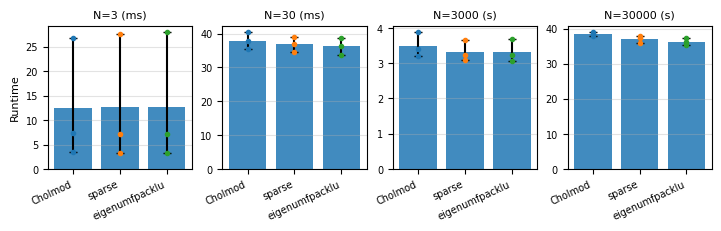

Recreate this plot in Python.
#!/usr/bin/env python3
import numpy as np
import matplotlib.pyplot as plt

# ============================================================
# ======================== INPUT DATA ========================
# ============================================================

data = {
    "Cholmod": {
        "N=3 (ms)":     [3.5, 7.3, 26.8],
        "N=30 (ms)":    [35.5, 37.9, 40.3],
        "N=3000 (s)":   [3.4, 3.19, 3.87],
        "N=30000 (s)":  [38.01, 38.56, 38.88],
    },
    "sparse": {
        "N=3 (ms)":     [3.3, 7.1, 27.5],
        "N=30 (ms)":    [34.4, 36.8, 39.1],
        "N=3000 (s)":   [3.226, 3.10, 3.66],
        "N=30000 (s)":  [35.93, 37.44, 37.90],
    },
    "eigenumfpacklu": {
        "N=3 (ms)":     [3.3, 7.1, 27.9],
        "N=30 (ms)":    [33.8, 36.4, 38.8],
        "N=3000 (s)":   [3.22, 3.05, 3.68],
        "N=30000 (s)":  [35.4, 36.1, 37.3],
    },
}

# ============================================================
# ===================== STYLE CONTROL ========================
# ============================================================

FIG_W_IN = 7.1
FIG_H_IN = 2.2

plt.rcParams.update({
    "font.family": "serif",
    "font.serif": ["Times New Roman"],
    "text.usetex": False,   # change to True if your LaTeX setup works
    "font.size": 8,
    "axes.titlesize": 8,
    "axes.labelsize": 8,
    "xtick.labelsize": 7,
    "ytick.labelsize": 7,
    "legend.fontsize": 7,
    "figure.dpi": 300,
})

# ============================================================
# ====================== PREPARE DATA ========================
# ============================================================

solvers = list(data.keys())
horizons = list(next(iter(data.values())).keys())

means = {h: [] for h in horizons}
mins = {h: [] for h in horizons}
maxs = {h: [] for h in horizons}

for h in horizons:
    for solver in solvers:
        vals = np.array(data[solver][h], dtype=float)
        means[h].append(np.mean(vals))
        mins[h].append(np.min(vals))
        maxs[h].append(np.max(vals))

# ============================================================
# ========================= PLOTTING =========================
# ============================================================

fig, axes = plt.subplots(1, 4, figsize=(FIG_W_IN, FIG_H_IN), constrained_layout=True)

for j, h in enumerate(horizons):
    ax = axes[j]

    y = np.array(means[h])
    y_min = np.array(mins[h])
    y_max = np.array(maxs[h])

    # asymmetric error bars: mean to min / mean to max
    yerr = np.vstack([y - y_min, y_max - y])

    x = np.arange(len(solvers))

    bars = ax.bar(
        x,
        y,
        yerr=yerr,
        capsize=3,
        alpha=0.85
    )

    # overlay raw measurements as small markers
    for i, solver in enumerate(solvers):
        vals = np.array(data[solver][h], dtype=float)
        ax.plot(
            np.full_like(vals, x[i], dtype=float),
            vals,
            "o",
            markersize=3
        )

    ax.set_title(h)
    ax.set_xticks(x)
    ax.set_xticklabels(solvers, rotation=25, ha="right")

    if j == 0:
        ax.set_ylabel("Runtime")

    ax.grid(True, axis="y", alpha=0.35)

# Optional overall title
# fig.suptitle("Linear solver runtime comparison")

out = "linear_solver_comparison.pdf"
fig.savefig(out, bbox_inches="tight")
print(f"Saved to {out}")

plt.show()
